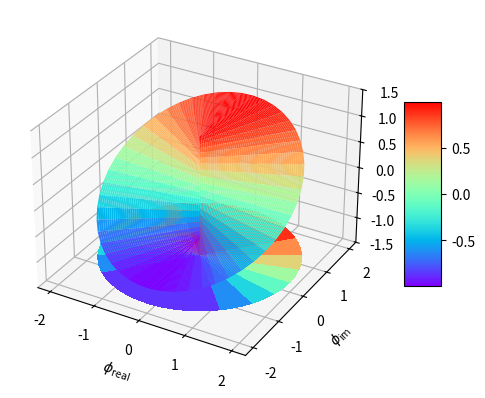

Generate this figure with matplotlib:
import matplotlib.pyplot as plt
import numpy as np
from matplotlib import cm
import matplotlib


# fig = plt.figure()
# ax = fig.add_subplot(projection='3d')
fig, ax = plt.subplots(subplot_kw={"projection": "3d"})

# Create the mesh in polar coordinates and compute corresponding Z.
r = np.linspace(0, 2, 50)
p = np.linspace(0, 2*np.pi, 50)
R, P = np.meshgrid(r, p)
Z = R**0-P**0+np.sin(P)

# Express the mesh in the cartesian system.
X, Y = R*np.cos(P), R*np.sin(P)

# Plot the surface.
surf = ax.plot_surface(X, Y, Z, cmap=cm.rainbow)
fig.colorbar(surf, shrink=0.5, aspect=5)
ax.contourf(X, Y, Z, zdir='z', offset=-1.3, cmap=cm.rainbow)
# Tweak the limits and add latex math labels.
ax.set_zlim(-1.5, 1.5)
ax.set_xlabel(r'$\phi_\mathrm{real}$')
ax.set_ylabel(r'$\phi_\mathrm{im}$')
ax.set_zlabel(r'$V(\phi)$')

plt.show()